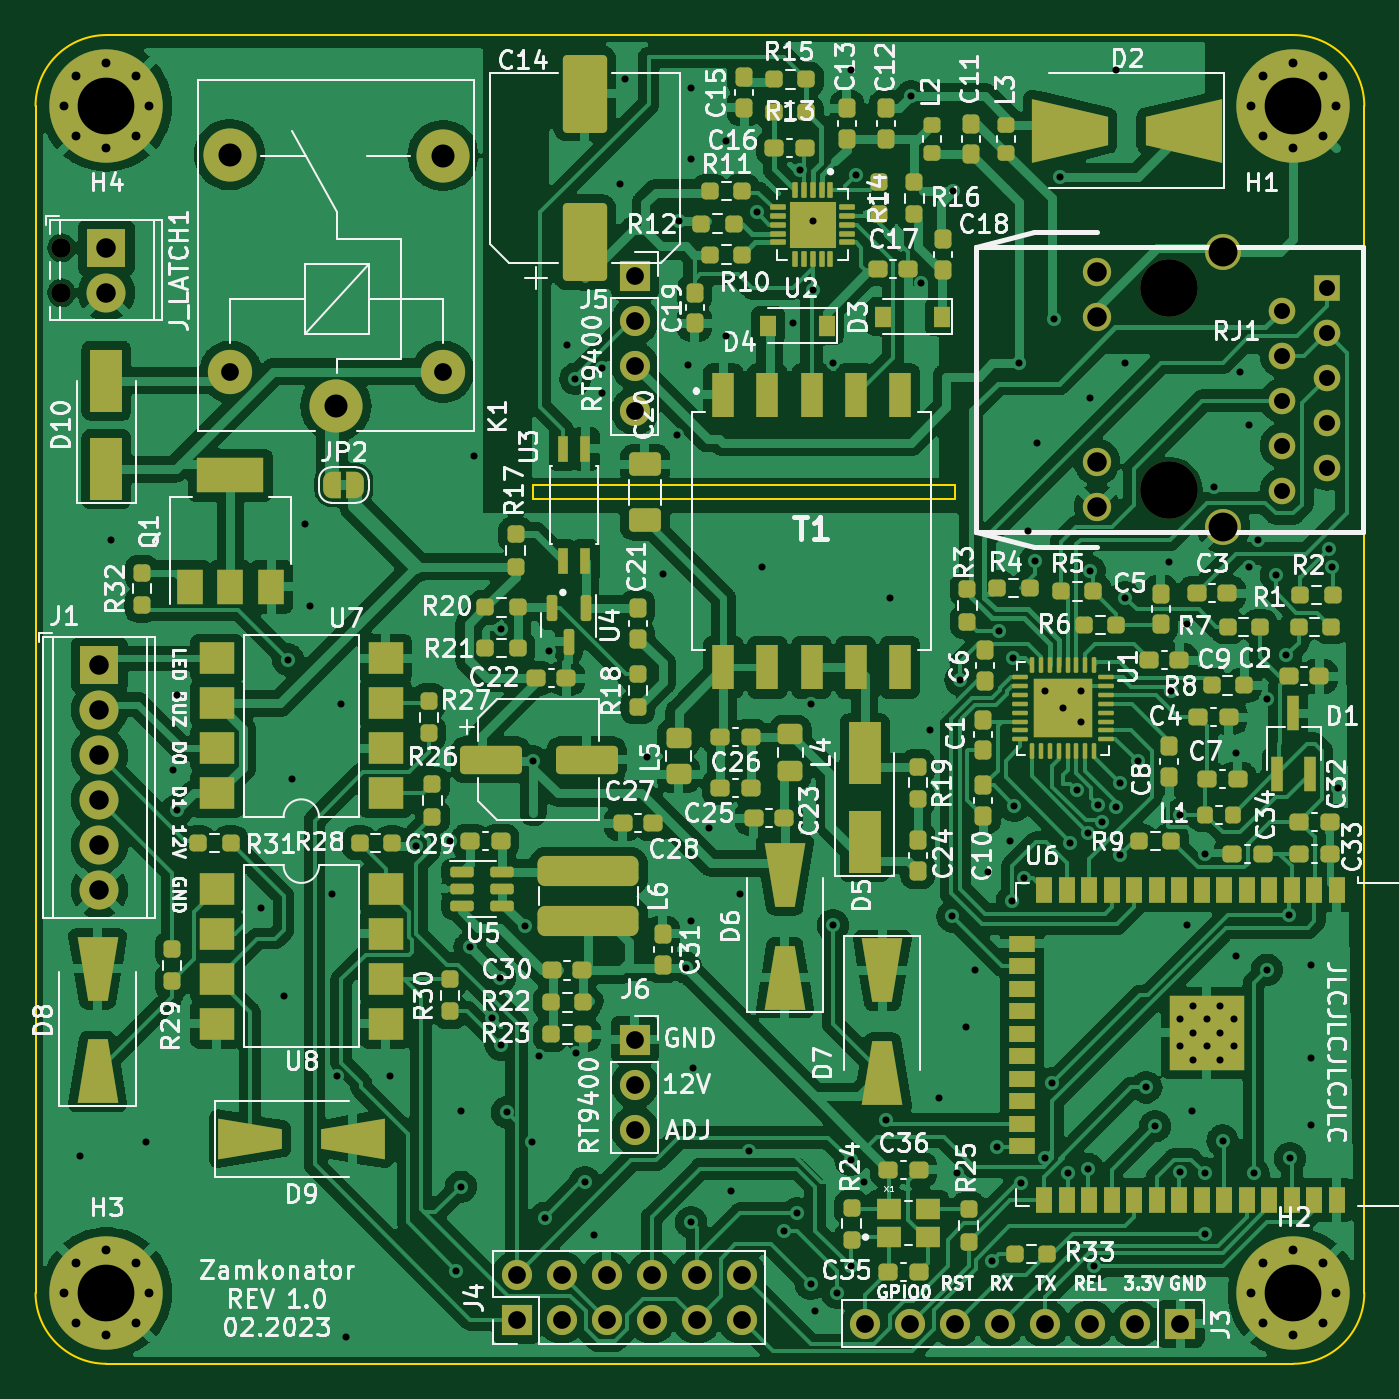
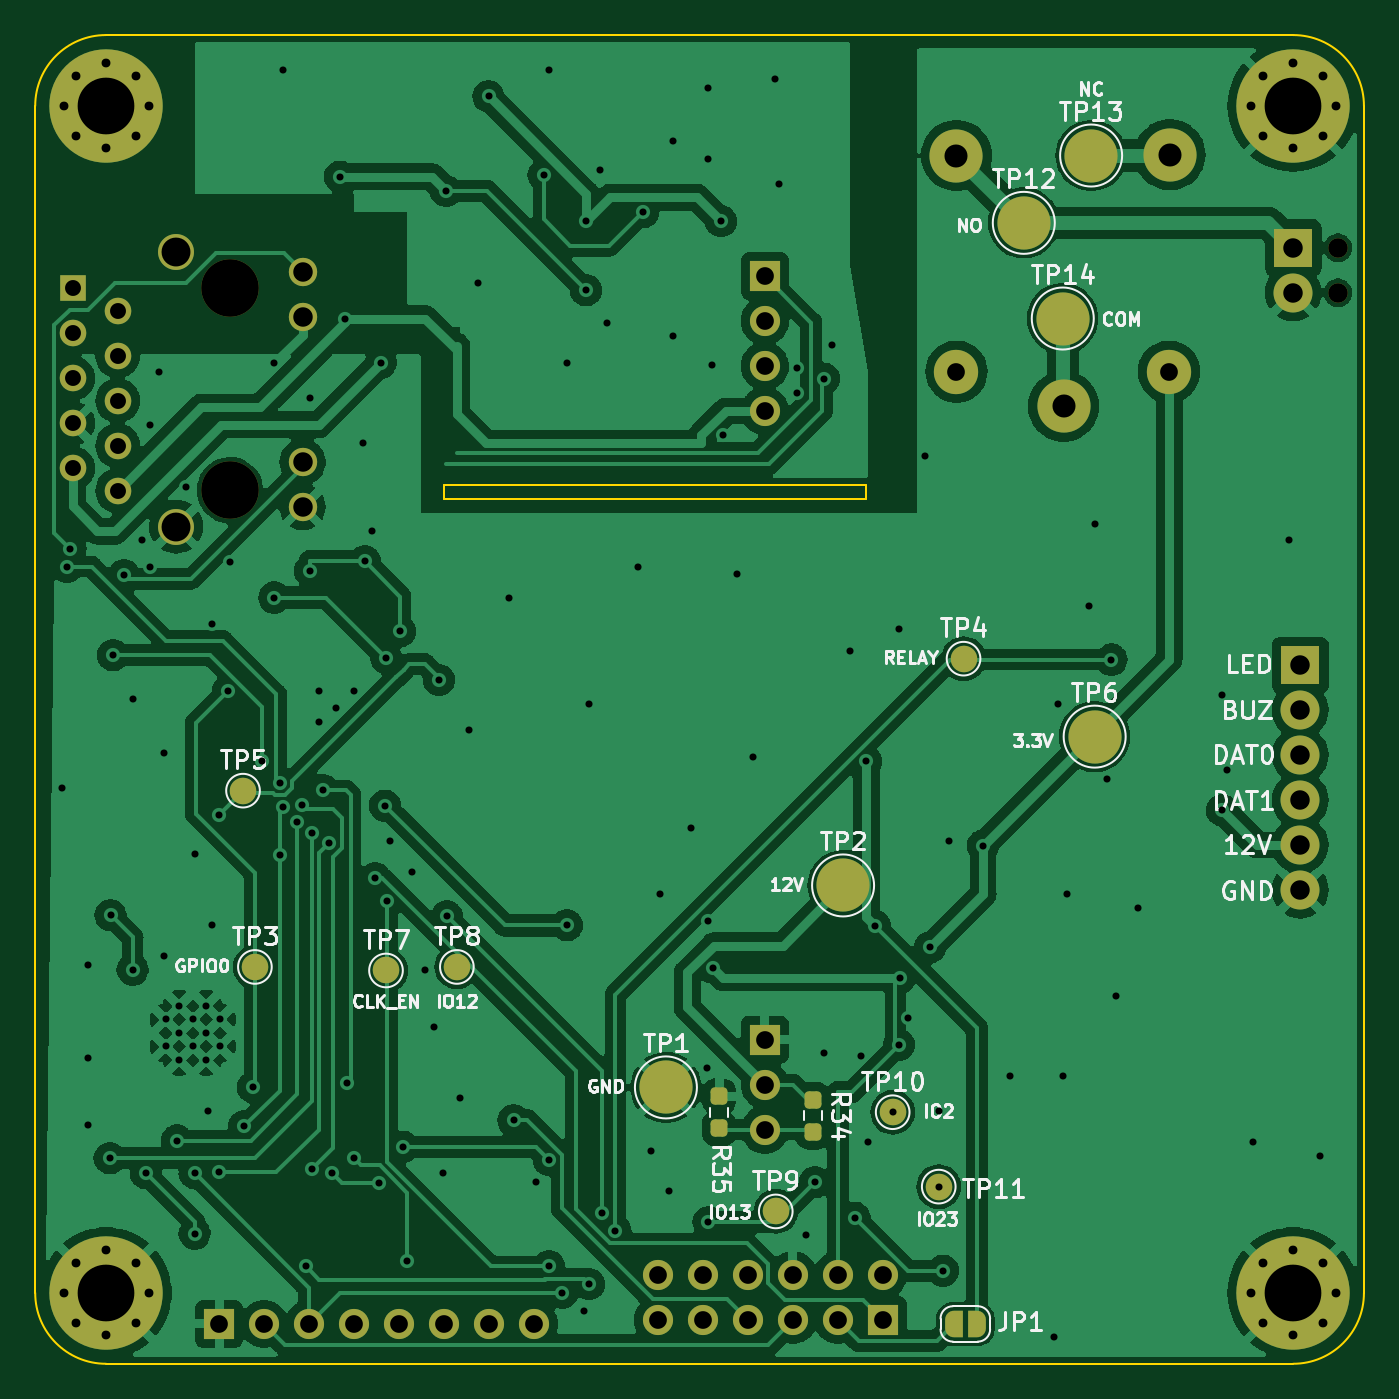
Circuit board: 11 layer files. Board 75.0 x 75.0 mm.
- bottom_copper: Zamkonator-B_Cu.gbr (237881 bytes)
- bottom_mask: Zamkonator-B_Mask.gbr (5868 bytes)
- paste: Zamkonator-B_Paste.gbr (1354 bytes)
- bottom_silk: Zamkonator-B_Silkscreen.gbr (50508 bytes)
- outline: Zamkonator-Edge_Cuts.gbr (1097 bytes)
- top_copper: Zamkonator-F_Cu.gbr (464738 bytes)
- top_mask: Zamkonator-F_Mask.gbr (18320 bytes)
- paste: Zamkonator-F_Paste.gbr (14831 bytes)
- top_silk: Zamkonator-F_Silkscreen.gbr (207582 bytes)
- drill: Zamkonator-NPTH.drl (472 bytes)
- drill: Zamkonator-PTH.drl (5039 bytes)

=== bottom_copper: Zamkonator-B_Cu.gbr (237881 bytes, source omitted) ===
=== bottom_mask: Zamkonator-B_Mask.gbr ===
%TF.GenerationSoftware,KiCad,Pcbnew,(7.0.0)*%
%TF.CreationDate,2023-03-14T22:36:42+01:00*%
%TF.ProjectId,Zamkonator,5a616d6b-6f6e-4617-946f-722e6b696361,rev?*%
%TF.SameCoordinates,Original*%
%TF.FileFunction,Soldermask,Bot*%
%TF.FilePolarity,Negative*%
%FSLAX46Y46*%
G04 Gerber Fmt 4.6, Leading zero omitted, Abs format (unit mm)*
G04 Created by KiCad (PCBNEW (7.0.0)) date 2023-03-14 22:36:42*
%MOMM*%
%LPD*%
G01*
G04 APERTURE LIST*
G04 Aperture macros list*
%AMRoundRect*
0 Rectangle with rounded corners*
0 $1 Rounding radius*
0 $2 $3 $4 $5 $6 $7 $8 $9 X,Y pos of 4 corners*
0 Add a 4 corners polygon primitive as box body*
4,1,4,$2,$3,$4,$5,$6,$7,$8,$9,$2,$3,0*
0 Add four circle primitives for the rounded corners*
1,1,$1+$1,$2,$3*
1,1,$1+$1,$4,$5*
1,1,$1+$1,$6,$7*
1,1,$1+$1,$8,$9*
0 Add four rect primitives between the rounded corners*
20,1,$1+$1,$2,$3,$4,$5,0*
20,1,$1+$1,$4,$5,$6,$7,0*
20,1,$1+$1,$6,$7,$8,$9,0*
20,1,$1+$1,$8,$9,$2,$3,0*%
%AMFreePoly0*
4,1,19,0.500000,-0.750000,0.000000,-0.750000,0.000000,-0.744911,-0.071157,-0.744911,-0.207708,-0.704816,-0.327430,-0.627875,-0.420627,-0.520320,-0.479746,-0.390866,-0.500000,-0.250000,-0.500000,0.250000,-0.479746,0.390866,-0.420627,0.520320,-0.327430,0.627875,-0.207708,0.704816,-0.071157,0.744911,0.000000,0.744911,0.000000,0.750000,0.500000,0.750000,0.500000,-0.750000,0.500000,-0.750000,
$1*%
%AMFreePoly1*
4,1,19,0.000000,0.744911,0.071157,0.744911,0.207708,0.704816,0.327430,0.627875,0.420627,0.520320,0.479746,0.390866,0.500000,0.250000,0.500000,-0.250000,0.479746,-0.390866,0.420627,-0.520320,0.327430,-0.627875,0.207708,-0.704816,0.071157,-0.744911,0.000000,-0.744911,0.000000,-0.750000,-0.500000,-0.750000,-0.500000,0.750000,0.000000,0.750000,0.000000,0.744911,0.000000,0.744911,
$1*%
G04 Aperture macros list end*
%ADD10C,3.000000*%
%ADD11C,2.500000*%
%ADD12C,3.250000*%
%ADD13R,1.500000X1.500000*%
%ADD14C,1.500000*%
%ADD15C,1.600000*%
%ADD16C,2.029000*%
%ADD17C,0.800000*%
%ADD18C,6.400000*%
%ADD19R,1.700000X1.700000*%
%ADD20O,1.700000X1.700000*%
%ADD21C,1.100000*%
%ADD22R,2.200000X2.200000*%
%ADD23C,2.200000*%
%ADD24RoundRect,0.237500X-0.237500X0.250000X-0.237500X-0.250000X0.237500X-0.250000X0.237500X0.250000X0*%
%ADD25FreePoly0,0.000000*%
%ADD26FreePoly1,0.000000*%
%ADD27RoundRect,0.237500X0.237500X-0.250000X0.237500X0.250000X-0.237500X0.250000X-0.237500X-0.250000X0*%
G04 APERTURE END LIST*
D10*
%TO.C,K1*%
X16950000Y-20950000D03*
D11*
X23000000Y-19000000D03*
D10*
X23000000Y-6800000D03*
X10950000Y-6750000D03*
D11*
X11000000Y-19000000D03*
%TD*%
D12*
%TO.C,RJ1*%
X64000000Y-14300000D03*
X64000000Y-25700000D03*
D13*
X72889999Y-14284999D03*
D14*
X70350000Y-15555000D03*
X72890000Y-16825000D03*
X70350000Y-18095000D03*
X72890000Y-19365000D03*
X70350000Y-20635000D03*
X72890000Y-21905000D03*
X70350000Y-23175000D03*
X72890000Y-24445000D03*
X70350000Y-25715000D03*
D15*
X59910000Y-13371000D03*
X59910000Y-15911000D03*
X59910000Y-24089000D03*
X59910000Y-26629000D03*
D16*
X67048000Y-12253000D03*
X67048000Y-27747000D03*
%TD*%
D17*
%TO.C,H3*%
X1600000Y-71000000D03*
X5697056Y-69302944D03*
X2302944Y-69302944D03*
X2302944Y-72697056D03*
D18*
X4000000Y-71000000D03*
D17*
X4000000Y-73400000D03*
X6400000Y-71000000D03*
X4000000Y-68600000D03*
X5697056Y-72697056D03*
%TD*%
D19*
%TO.C,J3*%
X64624999Y-72749999D03*
D20*
X62084999Y-72749999D03*
X59544999Y-72749999D03*
X57004999Y-72749999D03*
X54464999Y-72749999D03*
X51924999Y-72749999D03*
X49384999Y-72749999D03*
X46844999Y-72749999D03*
%TD*%
D21*
%TO.C,J_LATCH1*%
X1460000Y-14540000D03*
X1460000Y-12000000D03*
D22*
X3999999Y-11999999D03*
D23*
X4000000Y-14540000D03*
%TD*%
D17*
%TO.C,H4*%
X1600000Y-4000000D03*
X6400000Y-4000000D03*
X5697056Y-2302944D03*
X4000000Y-1600000D03*
X5697056Y-5697056D03*
D18*
X4000000Y-4000000D03*
D17*
X4000000Y-6400000D03*
X2302944Y-2302944D03*
X2302944Y-5697056D03*
%TD*%
%TO.C,H2*%
X72697056Y-69302944D03*
X68600000Y-71000000D03*
X71000000Y-73400000D03*
X72697056Y-72697056D03*
D18*
X71000000Y-71000000D03*
D17*
X71000000Y-68600000D03*
X69302944Y-69302944D03*
X69302944Y-72697056D03*
X73400000Y-71000000D03*
%TD*%
D19*
%TO.C,J4*%
X27149999Y-72524999D03*
D20*
X27149999Y-69984999D03*
X29689999Y-72524999D03*
X29689999Y-69984999D03*
X32229999Y-72524999D03*
X32229999Y-69984999D03*
X34769999Y-72524999D03*
X34769999Y-69984999D03*
X37309999Y-72524999D03*
X37309999Y-69984999D03*
X39849999Y-72524999D03*
X39849999Y-69984999D03*
%TD*%
D17*
%TO.C,H1*%
X73400000Y-4000000D03*
D18*
X71000000Y-4000000D03*
D17*
X69302944Y-2302944D03*
X72697056Y-2302944D03*
X71000000Y-6400000D03*
X72697056Y-5697056D03*
X68600000Y-4000000D03*
X71000000Y-1600000D03*
X69302944Y-5697056D03*
%TD*%
D19*
%TO.C,J5*%
X33824999Y-13599999D03*
D20*
X33824999Y-16139999D03*
X33824999Y-18679999D03*
X33824999Y-21219999D03*
%TD*%
D19*
%TO.C,J6*%
X33824999Y-56699999D03*
D20*
X33824999Y-59239999D03*
X33824999Y-61779999D03*
%TD*%
D22*
%TO.C,J1*%
X3599999Y-35559999D03*
D23*
X3600000Y-38100000D03*
X3600000Y-40640000D03*
X3600000Y-43180000D03*
X3600000Y-45720000D03*
X3600000Y-48260000D03*
%TD*%
D24*
%TO.C,R34*%
X31100000Y-60087500D03*
X31100000Y-61912500D03*
%TD*%
D14*
%TO.C,TP5*%
X63270000Y-42650000D03*
%TD*%
%TO.C,TP10*%
X26600000Y-60800000D03*
%TD*%
%TO.C,TP8*%
X51200000Y-52600000D03*
%TD*%
D10*
%TO.C,TP13*%
X15400000Y-6800000D03*
%TD*%
%TO.C,TP12*%
X19200000Y-10600000D03*
%TD*%
%TO.C,TP6*%
X15200000Y-39600000D03*
%TD*%
D25*
%TO.C,JP1*%
X21850000Y-72750000D03*
D26*
X23150000Y-72750000D03*
%TD*%
D14*
%TO.C,TP7*%
X55200000Y-52800000D03*
%TD*%
D10*
%TO.C,TP14*%
X17000000Y-16000000D03*
%TD*%
D14*
%TO.C,TP9*%
X33200000Y-66400000D03*
%TD*%
D10*
%TO.C,TP1*%
X39400000Y-59400000D03*
%TD*%
D27*
%TO.C,R35*%
X36400000Y-61712500D03*
X36400000Y-59887500D03*
%TD*%
D14*
%TO.C,TP11*%
X24000000Y-65000000D03*
%TD*%
%TO.C,TP3*%
X62600000Y-52600000D03*
%TD*%
D10*
%TO.C,TP2*%
X29400000Y-48000000D03*
%TD*%
D14*
%TO.C,TP4*%
X22600000Y-35200000D03*
%TD*%
M02*

=== paste: Zamkonator-B_Paste.gbr (1354 bytes, source withheld) ===
=== bottom_silk: Zamkonator-B_Silkscreen.gbr (50508 bytes, source omitted) ===
=== outline: Zamkonator-Edge_Cuts.gbr ===
%TF.GenerationSoftware,KiCad,Pcbnew,(7.0.0)*%
%TF.CreationDate,2023-03-14T22:36:42+01:00*%
%TF.ProjectId,Zamkonator,5a616d6b-6f6e-4617-946f-722e6b696361,rev?*%
%TF.SameCoordinates,Original*%
%TF.FileFunction,Profile,NP*%
%FSLAX46Y46*%
G04 Gerber Fmt 4.6, Leading zero omitted, Abs format (unit mm)*
G04 Created by KiCad (PCBNEW (7.0.0)) date 2023-03-14 22:36:42*
%MOMM*%
%LPD*%
G01*
G04 APERTURE LIST*
%TA.AperFunction,Profile*%
%ADD10C,0.100000*%
%TD*%
G04 APERTURE END LIST*
D10*
X28100000Y-25400000D02*
X51900000Y-25400000D01*
X51900000Y-25400000D02*
X51900000Y-26200000D01*
X51900000Y-26200000D02*
X28100000Y-26200000D01*
X28100000Y-26200000D02*
X28100000Y-25400000D01*
X75000000Y-4000000D02*
X75000000Y-71000000D01*
X0Y-4000000D02*
X0Y-71000000D01*
X71000000Y-75000000D02*
X4000000Y-75000000D01*
X4000000Y0D02*
X71000000Y0D01*
X4000000Y0D02*
G75*
G03*
X0Y-4000000I0J-4000000D01*
G01*
X75000000Y-4000000D02*
G75*
G03*
X71000000Y0I-4000000J0D01*
G01*
X71000000Y-75000000D02*
G75*
G03*
X75000000Y-71000000I0J4000000D01*
G01*
X0Y-71000000D02*
G75*
G03*
X4000000Y-75000000I4000000J0D01*
G01*
M02*

=== top_copper: Zamkonator-F_Cu.gbr (464738 bytes, source omitted) ===
=== top_mask: Zamkonator-F_Mask.gbr (18320 bytes, source omitted) ===
=== paste: Zamkonator-F_Paste.gbr (14831 bytes, source omitted) ===
=== top_silk: Zamkonator-F_Silkscreen.gbr (207582 bytes, source omitted) ===
=== drill: Zamkonator-NPTH.drl ===
M48
; DRILL file {KiCad (7.0.0)} date Tue 14 Mar 2023 10:36:46 PM CET
; FORMAT={-:-/ absolute / inch / decimal}
; #@! TF.CreationDate,2023-03-14T22:36:46+01:00
; #@! TF.GenerationSoftware,Kicad,Pcbnew,(7.0.0)
; #@! TF.FileFunction,NonPlated,1,2,NPTH
FMAT,2
INCH
; #@! TA.AperFunction,NonPlated,NPTH,ComponentDrill
T1C0.0433
; #@! TA.AperFunction,NonPlated,NPTH,ComponentDrill
T2C0.1280
%
G90
G05
T1
X0.0575Y-0.4724
X0.0575Y-0.5724
T2
X2.5197Y-0.563
X2.5197Y-1.0118
T0
M30

=== drill: Zamkonator-PTH.drl ===
M48
; DRILL file {KiCad (7.0.0)} date Tue 14 Mar 2023 10:36:46 PM CET
; FORMAT={-:-/ absolute / inch / decimal}
; #@! TF.CreationDate,2023-03-14T22:36:46+01:00
; #@! TF.GenerationSoftware,Kicad,Pcbnew,(7.0.0)
; #@! TF.FileFunction,Plated,1,2,PTH
FMAT,2
INCH
; #@! TA.AperFunction,Plated,PTH,ViaDrill
T1C0.0157
; #@! TA.AperFunction,Plated,PTH,ComponentDrill
T2C0.0157
; #@! TA.AperFunction,Plated,PTH,ComponentDrill
T3C0.0197
; #@! TA.AperFunction,Plated,PTH,ComponentDrill
T4C0.0354
; #@! TA.AperFunction,Plated,PTH,ComponentDrill
T5C0.0394
; #@! TA.AperFunction,Plated,PTH,ComponentDrill
T6C0.0433
; #@! TA.AperFunction,Plated,PTH,ComponentDrill
T7C0.0512
; #@! TA.AperFunction,Plated,PTH,ComponentDrill
T8C0.0642
; #@! TA.AperFunction,Plated,PTH,ComponentDrill
T9C0.1260
%
G90
G05
T1
X0.0984Y-2.4902
X0.1673Y-1.122
X0.2461Y-2.4606
X0.3051Y-1.6339
X0.315Y-1.4665
X0.315Y-1.7224
X0.502Y-1.939
X0.5512Y-2.1358
X0.561Y-1.3878
X0.5709Y-1.6535
X0.5984Y-1.0866
X0.6102Y-1.2697
X0.6594Y-1.9094
X0.6693Y-2.313
X0.6791Y-1.4862
X0.689Y-2.8937
X0.7874Y-2.313
X0.8465Y-1.8012
X0.9213Y-1.7913
X0.935Y-2.7461
X0.9449Y-2.3917
X0.9449Y-2.5591
X0.9646Y-2.0276
X0.9744Y-0.935
X1.0138Y-2.185
X1.0315Y-2.0945
X1.0335Y-1.3189
X1.0335Y-2.2441
X1.0472Y-2.3937
X1.0866Y-1.9803
X1.1024Y-2.4606
X1.1063Y-1.6142
X1.1181Y-2.2677
X1.1319Y-2.628
X1.1417Y-1.3681
X1.1811Y-0.689
X1.1998Y-0.7638
X1.2008Y-2.2618
X1.2205Y-2.5492
X1.2402Y-2.6673
X1.2598Y-0.7402
X1.2598Y-0.7953
X1.2992Y-0.3307
X1.3091Y-0.0984
X1.3583Y-1.6043
X1.3937Y-1.1969
X1.4252Y-0.8898
X1.4291Y-0.4134
X1.4459Y-2.0723
X1.4488Y-0.7323
X1.4567Y-0.1181
X1.4567Y-0.2756
X1.4567Y-1.9685
X1.4567Y-2.6378
X1.4606Y-2.2953
X1.4961Y-1.7618
X1.5354Y-0.2362
X1.5354Y-0.6693
X1.5453Y-2.5689
X1.565Y-1.9094
X1.5846Y-2.4803
X1.6024Y-0.3937
X1.6142Y-1.1811
X1.6634Y-2.6575
X1.6831Y-0.6398
X1.6929Y-2.6181
X1.6979Y-0.2992
X1.7224Y-1.4862
X1.7224Y-2.7756
X1.7283Y-0.4134
X1.7283Y-0.5669
X1.7323Y-2.8346
X1.7717Y-0.7283
X1.7717Y-1.9783
X1.7815Y-2.7953
X1.811Y-0.0787
X1.811Y-2.5
X1.811Y-2.7362
X1.8228Y-0.311
X1.8406Y-2.5492
X1.8898Y-2.4114
X1.8996Y-1.25
X1.9453Y-0.1365
X1.9685Y-0.5512
X1.9882Y-1.5453
X2.0079Y-2.3622
X2.0374Y-1.9587
X2.0394Y-0.3465
X2.0472Y-2.5295
X2.0551Y-1.4331
X2.0669Y-2.2047
X2.0866Y-2.0768
X2.1161Y-1.8602
X2.126Y-2.7244
X2.1358Y-2.4705
X2.1417Y-1.3248
X2.1654Y-1.7913
X2.1701Y-1.924
X2.1723Y-1.3849
X2.1752Y-1.7126
X2.185Y-0.7283
X2.189Y-2.5512
X2.1976Y-1.874
X2.2047Y-1.1024
X2.2205Y-1.1693
X2.2244Y-0.9055
X2.2441Y-1.4567
X2.2441Y-2.4961
X2.259Y-2.3298
X2.2638Y-0.6299
X2.2756Y-0.315
X2.2835Y-1.4961
X2.2933Y-2.5295
X2.2992Y-1.7953
X2.3137Y-1.6784
X2.3228Y-1.4567
X2.3228Y-1.5256
X2.3378Y-1.7724
X2.3386Y-2.5197
X2.3425Y-0.8071
X2.3425Y-1.1909
X2.3519Y-2.7357
X2.3601Y-1.71
X2.3701Y-1.748
X2.4016Y-0.0787
X2.4016Y-1.7165
X2.4094Y-1.6614
X2.4094Y-1.8228
X2.4213Y-0.7283
X2.4213Y-1.25
X2.4488Y-1.6142
X2.4685Y-2.3386
X2.4882Y-2.4252
X2.5197Y-1.1713
X2.5236Y-1.4567
X2.5433Y-1.7323
X2.5433Y-2.5276
X2.5591Y-1.3091
X2.5591Y-1.9783
X2.5689Y-2.3917
X2.5984Y-1.8209
X2.5984Y-2.5295
X2.5984Y-2.6634
X2.6181Y-1.0039
X2.6378Y-2.4567
X2.6673Y-1.5945
X2.6673Y-2.0472
X2.6772Y-0.748
X2.6969Y-0.8661
X2.6969Y-1.1811
X2.7067Y-2.5295
X2.7165Y-1.122
X2.7362Y-1.4764
X2.7362Y-2.0768
X2.7559Y-1.2008
X2.7795Y-1.378
X2.7854Y-1.9557
X2.7874Y-2.4961
X2.8346Y-2.0669
X2.8346Y-2.2736
X2.8346Y-2.4213
X2.8745Y-1.1422
X2.8819Y-1.1811
X2.8937Y-1.6732
T2
X2.5427Y-2.1873
X2.5427Y-2.2473
X2.5727Y-2.1573
X2.5727Y-2.2173
X2.5727Y-2.2774
X2.6028Y-2.1873
X2.6028Y-2.2473
X2.6328Y-2.1573
X2.6328Y-2.2173
X2.6328Y-2.2774
X2.6628Y-2.1873
X2.6628Y-2.2473
T3
X0.063Y-0.1575
X0.063Y-2.7953
X0.0907Y-0.0907
X0.0907Y-0.2243
X0.0907Y-2.7285
X0.0907Y-2.8621
X0.1575Y-0.063
X0.1575Y-0.252
X0.1575Y-2.7008
X0.1575Y-2.8898
X0.2243Y-0.0907
X0.2243Y-0.2243
X0.2243Y-2.7285
X0.2243Y-2.8621
X0.252Y-0.1575
X0.252Y-2.7953
X2.7008Y-0.1575
X2.7008Y-2.7953
X2.7285Y-0.0907
X2.7285Y-0.2243
X2.7285Y-2.7285
X2.7285Y-2.8621
X2.7953Y-0.063
X2.7953Y-0.252
X2.7953Y-2.7008
X2.7953Y-2.8898
X2.8621Y-0.0907
X2.8621Y-0.2243
X2.8621Y-2.7285
X2.8621Y-2.8621
X2.8898Y-0.1575
X2.8898Y-2.7953
T4
X2.7697Y-0.6124
X2.7697Y-0.7124
X2.7697Y-0.8124
X2.7697Y-0.9124
X2.7697Y-1.0124
X2.8697Y-0.5624
X2.8697Y-0.6624
X2.8697Y-0.7624
X2.8697Y-0.8624
X2.8697Y-0.9624
T5
X0.4331Y-0.748
X0.9055Y-0.748
X1.0689Y-2.7553
X1.0689Y-2.8553
X1.1689Y-2.7553
X1.1689Y-2.8553
X1.2689Y-2.7553
X1.2689Y-2.8553
X1.3317Y-0.5354
X1.3317Y-0.6354
X1.3317Y-0.7354
X1.3317Y-0.8354
X1.3317Y-2.2323
X1.3317Y-2.3323
X1.3317Y-2.4323
X1.3689Y-2.7553
X1.3689Y-2.8553
X1.4689Y-2.7553
X1.4689Y-2.8553
X1.5689Y-2.7553
X1.5689Y-2.8553
X1.8443Y-2.8642
X1.9443Y-2.8642
X2.0443Y-2.8642
X2.1443Y-2.8642
X2.2443Y-2.8642
X2.3443Y-2.8642
X2.4443Y-2.8642
X2.5443Y-2.8642
T6
X0.1417Y-1.4
X0.1417Y-1.5
X0.1417Y-1.6
X0.1417Y-1.7
X0.1417Y-1.8
X0.1417Y-1.9
X0.1575Y-0.4724
X0.1575Y-0.5724
X2.3587Y-0.5264
X2.3587Y-0.6264
X2.3587Y-0.9484
X2.3587Y-1.0484
T7
X0.4311Y-0.2657
X0.6673Y-0.8248
X0.9055Y-0.2677
T8
X2.6397Y-0.4824
X2.6397Y-1.0924
T9
X0.1575Y-0.1575
X0.1575Y-2.7953
X2.7953Y-0.1575
X2.7953Y-2.7953
T0
M30
